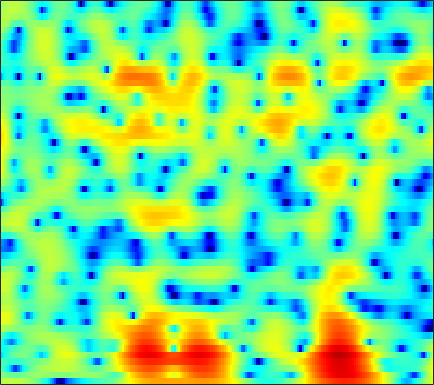

Source data for this figure (header and first rows):
2.4327, 2.5941, 2.7588, 2.8681, 2.9138, 2.9279, 2.8923, 2.8321, 2.7044, 2.5168, 2.2668, 2.0359, 1.6632, 1.2059, 0.80609, 0.19603, -0.51938, -1.1322, -2.065, -3.1573, -4.4431, -5.5539, -7.3108, -9.4948
0.159, -0.02457, -0.3458, -0.7141, -0.9854, -1.288, -1.463, -1.48, -1.345, -1.06, -0.6769, -0.3669, 0.0373, 0.3935, 0.6153, 0.8376, 0.9718, 1.016, 1.01, 0.9307, 0.789, 0.6549, 0.455, 0.2572
-2.175, -3.04, -4.478, -6.356, -8.157, -11.31, -15.11, -16.12, -12.9, -9.307, -6.61, -5.042, -3.377, -2.071, -1.269, -0.3911, 0.3172, 0.7604, 1.255, 1.661, 1.988, 2.192, 2.421, 2.612
-2.654, -2.976, -3.336, -3.632, -3.812, -3.964, -3.988, -3.909, -3.673, -3.327, -2.917, -2.599, -2.19, -1.813, -1.56, -1.258, -0.976, -0.7615, -0.439, -0.05899, 0.3848, 0.7478, 1.258, 1.772
-8.182, -6.588, -4.836, -3.506, -2.743, -1.937, -1.319, -0.9546, -0.586, -0.3574, -0.2783, -0.336, -0.5972, -1.109, -1.704, -2.836, -4.466, -6.049, -8.343, -9.076, -6.852, -4.609, -1.967, 0.1079
-6.063, -5.627, -4.994, -4.375, -3.925, -3.333, -2.727, -2.274, -1.701, -1.193, -0.7984, -0.6046, -0.514, -0.625, -0.8561, -1.358, -2.042, -2.588, -3.149, -3.189, -2.521, -1.654, -0.3044, 0.984
-4.728, -5.912, -7.844, -10.2, -11.98, -12.8, -10.78, -8.701, -6.241, -4.312, -2.824, -1.944, -1.033, -0.364, 0.01126, 0.3912, 0.663, 0.827, 1.027, 1.251, 1.512, 1.724, 2.035, 2.333
-1.642, -2.621, -4.083, -5.566, -6.466, -6.93, -6.312, -5.401, -4.029, -2.749, -1.667, -0.9821, -0.2257, 0.3826, 0.7481, 1.141, 1.442, 1.61, 1.772, 1.87, 1.917, 1.916, 1.867, 1.773
2.429, 2.092, 1.609, 1.131, 0.8091, 0.4563, 0.1915, 0.03801, -0.1006, -0.1643, -0.1706, -0.1364, -0.04673, 0.1017, 0.2396, 0.4421, 0.6347, 0.7469, 0.8087, 0.7518, 0.5414, 0.2746, -0.2159, -0.8438
5.048, 4.905, 4.602, 4.169, 3.762, 3.105, 2.308, 1.599, 0.4985, -0.7626, -2.136, -3.113, -4.01, -4.059, -3.572, -2.59, -1.617, -1.026, -0.5051, -0.3524, -0.5754, -1.012, -2.005, -3.565
5.176, 5.155, 4.976, 4.603, 4.186, 3.43, 2.422, 1.471, -0.1407, -2.304, -5.292, -8.35, -13.39, -12.65, -9.098, -5.553, -3.26, -2.102, -1.098, -0.576, -0.4851, -0.6769, -1.259, -2.192
3.059, 3.224, 3.259, 3.095, 2.843, 2.337, 1.665, 1.072, 0.1701, -0.7797, -1.669, -2.226, -2.706, -2.782, -2.598, -2.127, -1.543, -1.119, -0.6425, -0.3266, -0.1842, -0.2023, -0.395, -0.7251
1.717, 2.028, 2.195, 2.115, 1.909, 1.471, 0.8595, 0.3354, -0.3827, -1.043, -1.584, -1.848, -1.985, -1.866, -1.642, -1.236, -0.774, -0.4311, -0.02227, 0.2965, 0.4871, 0.5445, 0.5149, 0.346
2.423, 2.622, 2.623, 2.327, 1.916, 1.12, 0.01745, -1.015, -2.64, -4.467, -6.072, -6.658, -6.216, -4.872, -3.709, -2.265, -1.068, -0.3323, 0.4483, 0.9941, 1.331, 1.464, 1.492, 1.347
3.67, 3.665, 3.457, 2.991, 2.443, 1.424, 0.02911, -1.345, -3.751, -7.059, -11.55, -14.17, -11.22, -7.168, -4.965, -2.78, -1.166, -0.2398, 0.6753, 1.289, 1.628, 1.707, 1.583, 1.232
3.627, 3.634, 3.507, 3.191, 2.819, 2.119, 1.214, 0.4225, -0.7284, -1.88, -2.843, -3.293, -3.454, -3.147, -2.658, -1.816, -0.9047, -0.2537, 0.5019, 1.054, 1.325, 1.312, 0.9706, 0.2226
2.294, 2.6, 2.837, 2.874, 2.768, 2.428, 1.864, 1.31, 0.3849, -0.7643, -2.07, -3.128, -4.505, -5.438, -5.429, -4.375, -2.723, -1.47, -0.03887, 1.014, 1.663, 1.879, 1.792, 1.238
-1.224, -0.4708, 0.2651, 0.7121, 0.8858, 0.9169, 0.6749, 0.3167, -0.4402, -1.564, -3.2, -4.962, -8.393, -13.93, -15.7, -9.553, -5.019, -2.7, -0.4733, 1.064, 2.072, 2.547, 2.878, 2.856
-5.667, -4.853, -3.961, -3.268, -2.873, -2.47, -2.201, -2.106, -2.11, -2.269, -2.585, -2.856, -3.16, -3.23, -3.016, -2.312, -1.298, -0.463, 0.5949, 1.489, 2.18, 2.558, 2.867, 2.995
-9.492, -8.945, -8.335, -7.712, -7.208, -6.471, -5.625, -4.962, -4.086, -3.297, -2.59, -2.107, -1.523, -0.9433, -0.5064, 0.08663, 0.6905, 1.132, 1.679, 2.151, 2.527, 2.732, 2.881, 2.912
-12.72, -12.76, -13.34, -14.22, -14.42, -13.11, -10.58, -8.582, -6.264, -4.384, -2.85, -1.911, -0.8811, -0.03133, 0.5151, 1.136, 1.657, 1.992, 2.37, 2.664, 2.863, 2.949, 2.984, 2.892
-11.29, -11.7, -13.06, -15.69, -17.61, -15.68, -11.14, -8.341, -5.51, -3.399, -1.799, -0.8788, 0.1018, 0.8302, 1.256, 1.715, 2.075, 2.296, 2.535, 2.713, 2.82, 2.845, 2.808, 2.65
-4.824, -4.702, -4.606, -4.468, -4.225, -3.594, -2.687, -1.911, -0.9049, -0.02779, 0.6269, 0.9683, 1.246, 1.347, 1.331, 1.267, 1.223, 1.241, 1.344, 1.52, 1.716, 1.818, 1.844, 1.753
0.4363, 0.6754, 0.9609, 1.271, 1.502, 1.816, 2.126, 2.321, 2.496, 2.51, 2.293, 1.971, 1.239, 0.1751, -0.8301, -2.353, -3.651, -4.05, -3.598, -2.573, -1.599, -1.044, -0.6084, -0.4906
2.198, 2.454, 2.784, 3.104, 3.326, 3.557, 3.701, 3.729, 3.627, 3.304, 2.716, 2.05, 0.7493, -1.171, -3.205, -7.247, -14.52, -19.27, -11.18, -7.034, -5.007, -4.268, -3.941, -4.222
0.9342, 1.266, 1.784, 2.295, 2.667, 3.088, 3.395, 3.531, 3.562, 3.399, 3.029, 2.577, 1.791, 0.7331, -0.178, -1.455, -2.553, -3.084, -3.367, -3.428, -3.642, -4.136, -5.382, -7.668
-3.888, -3.151, -1.952, -0.7373, 0.06037, 0.9674, 1.665, 2.055, 2.411, 2.61, 2.642, 2.587, 2.401, 2.122, 1.864, 1.483, 1.086, 0.7843, 0.3615, -0.1297, -0.7642, -1.373, -2.473, -3.808
-16.57, -11.43, -7.319, -4.732, -3.349, -2.04, -1.137, -0.6405, -0.131, 0.2703, 0.6184, 0.8734, 1.159, 1.427, 1.58, 1.731, 1.805, 1.804, 1.724, 1.554, 1.285, 1.044, 0.6628, 0.2616
-8.687, -7.716, -6.255, -5.085, -4.454, -3.977, -3.823, -3.835, -3.868, -3.731, -3.216, -2.617, -1.656, -0.6846, -0.01945, 0.7328, 1.313, 1.642, 1.95, 2.126, 2.199, 2.194, 2.161, 2.079
-2.506, -2.584, -2.783, -3.099, -3.555, -4.479, -5.965, -7.587, -10.65, -13.79, -11.97, -8.922, -5.468, -2.994, -1.6, -0.2029, 0.7815, 1.314, 1.796, 2.091, 2.263, 2.327, 2.396, 2.459
1.363, 0.8952, 0.148, -0.7737, -1.605, -2.927, -4.562, -6.024, -8.163, -9.642, -8.73, -6.946, -4.422, -2.376, -1.179, -0.004325, 0.7539, 1.08, 1.251, 1.189, 0.9816, 0.8346, 0.7019, 0.8087
3.928, 3.151, 1.98, 0.6721, -0.297, -1.526, -2.484, -2.963, -3.197, -2.993, -2.401, -1.797, -0.8597, -0.005034, 0.5233, 0.9753, 1.096, 0.931, 0.3428, -0.7362, -2.343, -3.815, -5.619, -5.721
5.23, 4.044, 2.114, -0.2717, -2.318, -5.154, -6.776, -6.337, -4.565, -2.728, -1.218, -0.2859, 0.6826, 1.366, 1.682, 1.829, 1.63, 1.23, 0.2819, -1.227, -3.554, -5.956, -10.12, -10.64
5.36, 4.077, 1.973, -0.7914, -3.427, -7.886, -11.05, -9.251, -5.71, -3.105, -1.353, -0.342, 0.5592, 1.16, 1.402, 1.497, 1.318, 1.012, 0.3977, -0.4065, -1.3, -1.951, -2.508, -2.606
5.497, 4.561, 3.14, 1.628, 0.5044, -0.7715, -1.597, -1.838, -1.72, -1.294, -0.7597, -0.4114, -0.00126, 0.2529, 0.3451, 0.3081, 0.0996, -0.1701, -0.6459, -1.239, -1.844, -2.312, -2.787, -3.08
6.236, 5.477, 4.344, 3.176, 2.294, 1.226, 0.3345, -0.1666, -0.5931, -0.7855, -0.754, -0.6941, -0.5391, -0.46, -0.4623, -0.6054, -0.9112, -1.253, -1.879, -2.692, -3.708, -4.545, -5.816, -6.946
7.386, 6.549, 5.275, 3.803, 2.614, 0.9496, -0.6275, -1.621, -2.471, -2.643, -2.354, -1.923, -1.439, -1.069, -0.9521, -0.9969, -1.312, -1.716, -2.49, -3.528, -4.941, -6.267, -8.831, -13.13
8.052, 7.075, 5.481, 3.485, 1.696, -1.287, -5.301, -9.384, -14.49, -10.55, -6.584, -4.619, -2.953, -1.984, -1.635, -1.582, -1.959, -2.49, -3.416, -4.467, -5.439, -6.076, -6.742, -7.135
7.252, 6.288, 4.701, 2.751, 1.041, -1.583, -4.471, -6.553, -8.222, -7.702, -6.081, -4.851, -3.543, -2.754, -2.503, -2.704, -3.519, -4.599, -6.784, -9.806, -12.14, -11.42, -8.411, -5.717
5.699, 4.889, 3.526, 1.79, 0.3048, -1.853, -4.02, -5.392, -6.436, -6.324, -5.437, -4.534, -3.442, -2.674, -2.36, -2.403, -3.044, -3.951, -5.833, -8.457, -10.33, -9.309, -6.349, -3.556
3.69, 3.152, 2.024, 0.4415, -1.14, -3.913, -7.941, -12.71, -23.2, -13.52, -8.069, -5.764, -3.565, -2.159, -1.465, -0.9094, -0.7376, -0.8032, -1.021, -1.236, -1.208, -1.009, -0.4092, 0.357
1.666, 1.517, 0.9454, 0.01459, -0.9596, -2.555, -4.351, -5.609, -6.476, -5.93, -4.557, -3.453, -2.078, -0.9938, -0.3648, 0.2688, 0.7113, 0.9352, 1.13, 1.269, 1.371, 1.436, 1.524, 1.57
0.6625, 0.7059, 0.565, 0.1789, -0.1906, -0.7428, -1.263, -1.562, -1.749, -1.676, -1.365, -0.9795, -0.4704, 0.07662, 0.447, 0.8669, 1.208, 1.419, 1.627, 1.753, 1.779, 1.754, 1.574, 1.245
0.5998, 0.5477, 0.395, 0.1609, -0.02184, -0.2742, -0.4899, -0.5935, -0.6528, -0.5939, -0.4143, -0.2244, 0.05968, 0.3654, 0.597, 0.8819, 1.127, 1.286, 1.472, 1.6, 1.668, 1.642, 1.479, 1.108
0.3097, 0.09806, -0.1846, -0.4218, -0.6392, -0.9365, -1.201, -1.335, -1.379, -1.229, -0.9435, -0.7198, -0.3534, -0.09216, 0.0573, 0.2079, 0.3403, 0.4553, 0.6903, 1.033, 1.425, 1.669, 1.914, 1.938
-2.13, -2.142, -2.036, -2.126, -2.434, -3.154, -4.133, -4.837, -5.181, -4.588, -3.434, -2.556, -1.68, -1.24, -1.25, -1.667, -2.37, -2.809, -2.723, -1.586, 0.004287, 1.173, 2.395, 3.215
-10.92, -7.502, -5.188, -4.524, -4.738, -6.093, -9.054, -13.4, -48.75, -13.02, -7.247, -4.881, -3.09, -2.349, -2.477, -3.703, -6.73, -11.51, -22.91, -7.778, -2.261, 0.2097, 2.429, 3.827
-6.18, -5.639, -4.964, -4.668, -4.766, -5.3, -6.111, -6.656, -6.814, -6.02, -4.681, -3.589, -2.478, -1.821, -1.608, -1.677, -2.041, -2.243, -1.975, -0.9002, 0.5726, 1.643, 2.825, 3.647
-2.887, -3.251, -3.715, -4.053, -4.303, -4.585, -4.734, -4.677, -4.357, -3.776, -2.999, -2.302, -1.465, -0.7356, -0.2597, 0.2954, 0.7717, 1.102, 1.563, 2.062, 2.542, 2.873, 3.171, 3.262
-2.357, -3.071, -4.08, -5.107, -5.838, -6.524, -6.718, -6.477, -5.705, -4.621, -3.404, -2.501, -1.324, -0.2505, 0.4612, 1.28, 1.987, 2.432, 2.915, 3.268, 3.479, 3.539, 3.431, 3.088
-2.531, -3.655, -5.508, -7.999, -10.34, -14.01, -15.8, -13.95, -10.46, -7.498, -5.122, -3.657, -1.903, -0.4204, 0.5357, 1.612, 2.471, 2.991, 3.514, 3.841, 3.971, 3.914, 3.657, 3.16
-2.05, -3.244, -5.309, -7.956, -10.4, -13.9, -15.67, -14.48, -11.63, -8.831, -6.338, -4.631, -2.608, -0.874, 0.2426, 1.504, 2.497, 3.07, 3.625, 3.946, 4.037, 3.952, 3.649, 3.118
-0.454, -1.385, -2.913, -4.753, -6.256, -8.344, -10.27, -11.4, -11.75, -10.23, -7.569, -5.514, -3.092, -1.07, 0.173, 1.497, 2.503, 3.068, 3.592, 3.877, 3.934, 3.848, 3.52, 2.957
1.449, 0.8602, -0.2046, -1.629, -2.984, -5.34, -8.692, -12.53, -20.21, -13.78, -7.869, -4.981, -2.304, -0.4083, 0.6641, 1.724, 2.443, 2.822, 3.154, 3.328, 3.364, 3.293, 3.042, 2.572
2.314, 2.193, 1.784, 1.122, 0.4509, -0.6141, -1.748, -2.475, -2.972, -2.711, -1.874, -1.109, -0.1843, 0.5007, 0.8206, 1.014, 0.9819, 0.8562, 0.6692, 0.5766, 0.6459, 0.7542, 0.9266, 0.9702
1.95, 2.298, 2.537, 2.543, 2.436, 2.187, 1.877, 1.657, 1.423, 1.273, 1.173, 1.062, 0.8446, 0.4324, -0.07177, -1.068, -2.471, -3.809, -5.744, -6.926, -6.282, -4.989, -3.256, -1.93
1.155, 1.789, 2.393, 2.762, 2.92, 3, 2.958, 2.86, 2.655, 2.365, 1.968, 1.58, 0.8936, -0.04313, -0.9571, -2.584, -4.856, -7.22, -11.94, -18.12, -13.46, -9.491, -6.046, -3.852
0.6553, 1.278, 1.908, 2.354, 2.577, 2.749, 2.795, 2.745, 2.57, 2.264, 1.816, 1.395, 0.6673, -0.2493, -1.058, -2.297, -3.681, -4.712, -5.888, -6.495, -6.281, -5.662, -4.537, -3.371
